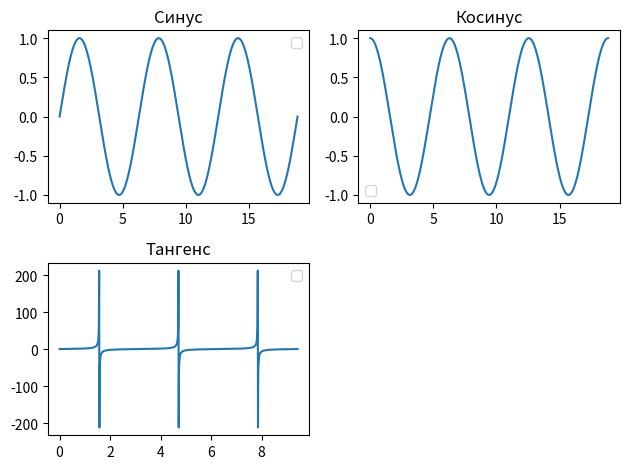

Write Python code to recreate this figure.
import numpy as np
import matplotlib.pyplot as plt

# Функція для побудови графіка періодичної функції
def plot_periodic_function(func, period, title):
    x_values = np.linspace(0, 3 * period, 1000)
    y_values = func(x_values)

    plt.plot(x_values, y_values)
    plt.title(title)
    plt.legend()

# Приклад 1: Синус
plt.subplot(2, 2, 1)
plot_periodic_function(np.sin, 2 * np.pi, 'Синус')

# Приклад 2: Косинус
plt.subplot(2, 2, 2)
plot_periodic_function(np.cos, 2 * np.pi, 'Косинус')

# Приклад 3: Тангенс
plt.subplot(2, 2, 3)
plot_periodic_function(np.tan, np.pi, 'Тангенс')

plt.tight_layout()
plt.show()